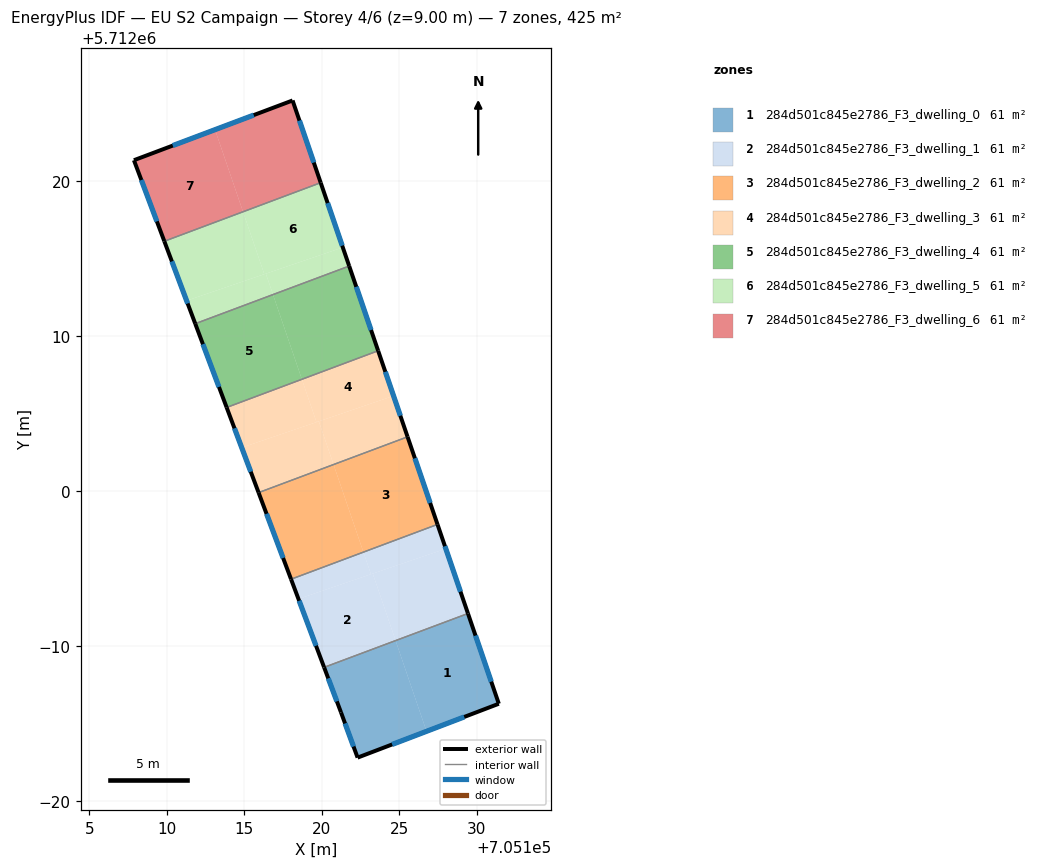
=== STOREY PLAN SPEC (per zone: floor XY polygon, exterior-wall plan segments, windows/doors) ===
zone 1: 284d501c845e2786_F3_dwelling_0  (60.7 m²)
  floor: (705129.42, 5711992.11) (705131.42, 5711986.29) (705126.75, 5711984.51) (705124.76, 5711990.37)
  floor: (705124.76, 5711990.37) (705126.75, 5711984.51) (705122.30, 5711982.81) (705121.23, 5711985.73) (705120.14, 5711988.64)
  exterior wall: (705122.30, 5711982.81) – (705131.42, 5711986.29)  [9.8 m]
    window: (705124.53, 5711983.66) – (705129.19, 5711985.44)  [7.6 m²]
  exterior wall: (705121.23, 5711985.73) – (705122.30, 5711982.81)  [3.1 m]
    window: (705121.49, 5711985.02) – (705122.04, 5711983.53)  [2.4 m²]
  exterior wall: (705120.14, 5711988.64) – (705121.23, 5711985.73)  [3.1 m]
    window: (705120.41, 5711987.93) – (705120.97, 5711986.44)  [2.4 m²]
  exterior wall: (705131.42, 5711986.29) – (705129.43, 5711992.11)  [6.2 m]
    window: (705130.93, 5711987.72) – (705129.91, 5711990.69)  [4.8 m²]
  interior walls: 1
zone 2: 284d501c845e2786_F3_dwelling_1  (60.7 m²)
  floor: (705123.28, 5711994.69) (705124.76, 5711990.37) (705120.14, 5711988.64) (705118.49, 5711993.05)
  floor: (705128.00, 5711996.29) (705129.42, 5711992.11) (705124.76, 5711990.37) (705123.28, 5711994.69)
  floor: (705122.68, 5711996.07) (705123.16, 5711994.65) (705118.49, 5711993.05) (705118.01, 5711994.33)
  floor: (705127.46, 5711997.86) (705128.00, 5711996.29) (705123.16, 5711994.65) (705122.68, 5711996.07)
  exterior wall: (705118.01, 5711994.33) – (705120.14, 5711988.64)  [6.1 m]
    window: (705118.53, 5711992.93) – (705119.62, 5711990.03)  [4.7 m²]
  exterior wall: (705129.43, 5711992.11) – (705127.46, 5711997.86)  [6.1 m]
    window: (705128.94, 5711993.52) – (705127.94, 5711996.46)  [4.7 m²]
  interior walls: 2
zone 3: 284d501c845e2786_F3_dwelling_2  (60.7 m²)
  floor: (705125.53, 5712003.51) (705127.46, 5711997.86) (705122.68, 5711996.07) (705120.75, 5712001.73)
  floor: (705120.75, 5712001.73) (705122.68, 5711996.07) (705118.01, 5711994.33) (705115.92, 5711999.91)
  exterior wall: (705115.92, 5711999.91) – (705118.01, 5711994.33)  [6.0 m]
    window: (705116.43, 5711998.55) – (705117.50, 5711995.69)  [4.7 m²]
  exterior wall: (705127.46, 5711997.86) – (705125.53, 5712003.51)  [6.0 m]
    window: (705126.99, 5711999.25) – (705126.00, 5712002.13)  [4.7 m²]
  interior walls: 2
zone 4: 284d501c845e2786_F3_dwelling_3  (60.7 m²)
  floor: (705118.71, 5712007.23) (705119.65, 5712004.46) (705114.83, 5712002.82) (705113.85, 5712005.41)
  floor: (705119.80, 5712004.51) (705120.75, 5712001.73) (705115.92, 5711999.91) (705114.83, 5712002.82)
  floor: (705123.63, 5712009.07) (705124.62, 5712006.16) (705119.65, 5712004.46) (705118.71, 5712007.23)
  floor: (705124.62, 5712006.16) (705125.53, 5712003.51) (705120.75, 5712001.73) (705119.80, 5712004.51)
  exterior wall: (705113.85, 5712005.41) – (705115.92, 5711999.91)  [5.9 m]
    window: (705114.36, 5712004.06) – (705115.41, 5712001.26)  [4.6 m²]
  exterior wall: (705125.53, 5712003.51) – (705123.63, 5712009.07)  [5.9 m]
    window: (705125.06, 5712004.87) – (705124.09, 5712007.71)  [4.6 m²]
  interior walls: 2
zone 5: 284d501c845e2786_F3_dwelling_4  (60.7 m²)
  floor: (705121.76, 5712014.53) (705123.63, 5712009.07) (705118.71, 5712007.23) (705116.84, 5712012.69)
  floor: (705116.84, 5712012.69) (705118.71, 5712007.23) (705113.85, 5712005.41) (705111.83, 5712010.81)
  exterior wall: (705111.83, 5712010.81) – (705113.85, 5712005.41)  [5.8 m]
    window: (705112.32, 5712009.49) – (705113.36, 5712006.73)  [4.5 m²]
  exterior wall: (705123.63, 5712009.07) – (705121.76, 5712014.53)  [5.8 m]
    window: (705123.17, 5712010.41) – (705122.22, 5712013.20)  [4.5 m²]
  interior walls: 2
zone 6: 284d501c845e2786_F3_dwelling_5  (60.7 m²)
  floor: (705114.91, 5712018.04) (705116.28, 5712014.01) (705111.27, 5712012.30) (705109.83, 5712016.13)
  floor: (705119.92, 5712019.91) (705121.35, 5712015.74) (705116.28, 5712014.01) (705114.91, 5712018.04)
  floor: (705116.38, 5712014.04) (705116.84, 5712012.69) (705111.83, 5712010.81) (705111.27, 5712012.30)
  floor: (705121.35, 5712015.74) (705121.76, 5712014.53) (705116.84, 5712012.69) (705116.38, 5712014.04)
  exterior wall: (705109.83, 5712016.13) – (705111.83, 5712010.81)  [5.7 m]
    window: (705110.32, 5712014.83) – (705111.34, 5712012.12)  [4.4 m²]
  exterior wall: (705121.76, 5712014.53) – (705119.92, 5712019.91)  [5.7 m]
    window: (705121.31, 5712015.85) – (705120.37, 5712018.60)  [4.4 m²]
  interior walls: 2
zone 7: 284d501c845e2786_F3_dwelling_6  (60.7 m²)
  floor: (705113.10, 5712023.33) (705114.91, 5712018.04) (705109.83, 5712016.13) (705107.87, 5712021.36)
  floor: (705118.11, 5712025.22) (705119.92, 5712019.91) (705114.91, 5712018.04) (705113.10, 5712023.33)
  exterior wall: (705107.87, 5712021.36) – (705109.83, 5712016.13)  [5.6 m]
    window: (705108.35, 5712020.08) – (705109.35, 5712017.41)  [4.4 m²]
  exterior wall: (705118.11, 5712025.22) – (705107.87, 5712021.36)  [10.9 m]
    window: (705115.60, 5712024.27) – (705110.38, 5712022.31)  [8.5 m²]
  exterior wall: (705119.92, 5712019.91) – (705118.11, 5712025.22)  [5.6 m]
    window: (705119.48, 5712021.21) – (705118.55, 5712023.92)  [4.4 m²]
  interior walls: 1

=== DERIVED (storey summary) ===
Building: EU S2 Campaign
Storey: 4 of 6  (floor level z = 9.00 m)
Storey gross floor area: 425.2 m²
Zones on this storey: 7
  - 284d501c845e2786_F3_dwelling_0: floor 60.7 m²; exterior wall 22.1 m (66.4 m²); 4 window(s) 17.3 m²; WWR 26.1%
  - 284d501c845e2786_F3_dwelling_1: floor 60.7 m²; exterior wall 12.1 m (36.4 m²); 2 window(s) 9.5 m²; WWR 26.1%
  - 284d501c845e2786_F3_dwelling_2: floor 60.7 m²; exterior wall 11.9 m (35.8 m²); 2 window(s) 9.3 m²; WWR 26.1%
  - 284d501c845e2786_F3_dwelling_3: floor 60.7 m²; exterior wall 11.7 m (35.2 m²); 2 window(s) 9.2 m²; WWR 26.1%
  - 284d501c845e2786_F3_dwelling_4: floor 60.7 m²; exterior wall 11.5 m (34.6 m²); 2 window(s) 9.0 m²; WWR 26.1%
  - 284d501c845e2786_F3_dwelling_5: floor 60.7 m²; exterior wall 11.4 m (34.1 m²); 2 window(s) 8.9 m²; WWR 26.1%
  - 284d501c845e2786_F3_dwelling_6: floor 60.7 m²; exterior wall 22.1 m (66.4 m²); 3 window(s) 17.3 m²; WWR 26.1%
Zone adjacency (shared interzone walls):
  - 284d501c845e2786_F3_dwelling_0 ↔ 284d501c845e2786_F3_dwelling_1
  - 284d501c845e2786_F3_dwelling_1 ↔ 284d501c845e2786_F3_dwelling_2
  - 284d501c845e2786_F3_dwelling_2 ↔ 284d501c845e2786_F3_dwelling_3
  - 284d501c845e2786_F3_dwelling_3 ↔ 284d501c845e2786_F3_dwelling_4
  - 284d501c845e2786_F3_dwelling_4 ↔ 284d501c845e2786_F3_dwelling_5
  - 284d501c845e2786_F3_dwelling_5 ↔ 284d501c845e2786_F3_dwelling_6